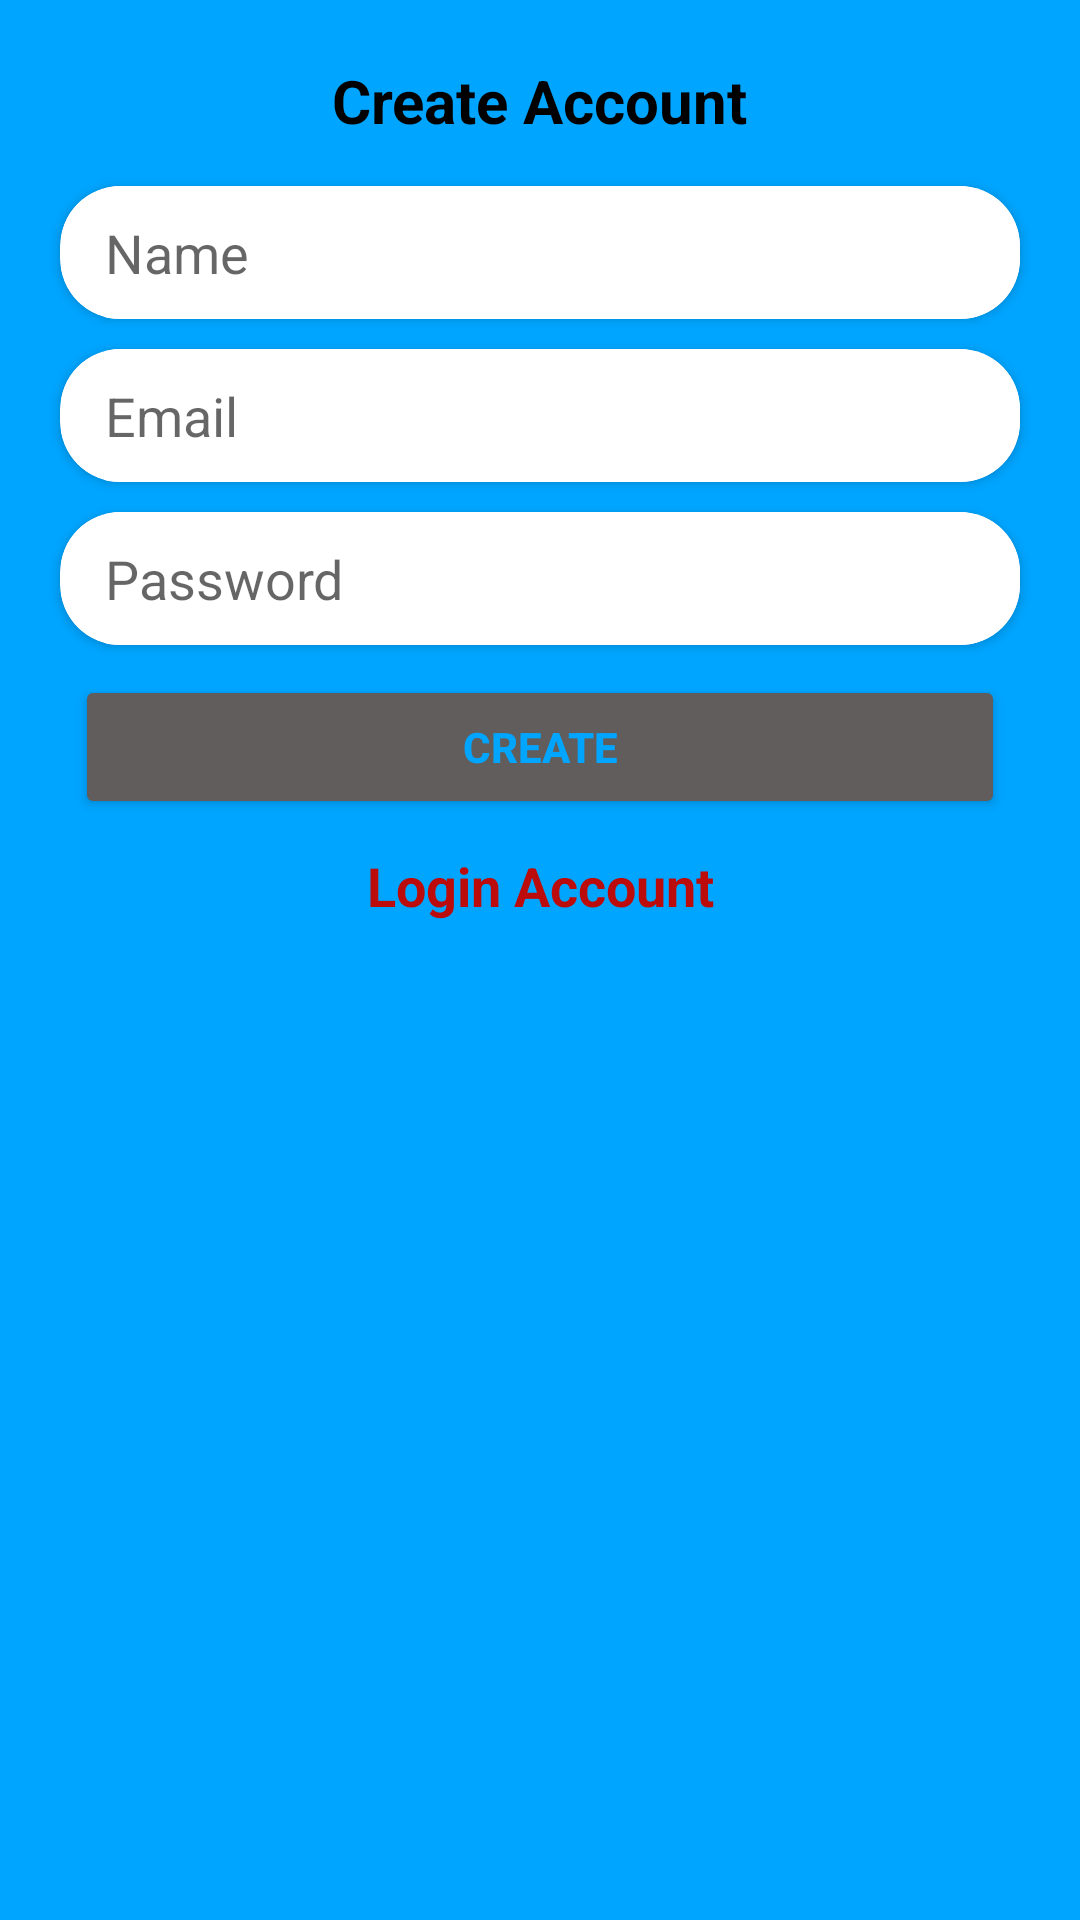

This screen was rendered from an Android layout file. Write that file and the resources it references.
<!-- AndroidManifest.xml: application theme Theme.Text3 -->
<!-- res/layout/fragment_create_account.xml -->
<?xml version="1.0" encoding="utf-8"?>
<androidx.constraintlayout.widget.ConstraintLayout xmlns:android="http://schemas.android.com/apk/res/android"
    xmlns:app="http://schemas.android.com/apk/res-auto"
    xmlns:tools="http://schemas.android.com/tools"
    android:layout_width="match_parent"
    android:layout_height="match_parent"
    android:background="#00A5FF"
    tools:context=".ui.CreateAccountFragment">

    <TextView
        android:id="@+id/txtCreateAccountLabel_createPage"
        android:layout_width="wrap_content"
        android:layout_height="wrap_content"
        android:layout_marginTop="20dp"
        android:text="Create Account"
        android:textColor="#000000"
        android:textSize="20sp"
        android:textStyle="bold"
        app:layout_constraintLeft_toLeftOf="parent"
        app:layout_constraintRight_toRightOf="parent"
        app:layout_constraintTop_toTopOf="parent" />

    <androidx.cardview.widget.CardView
        android:id="@+id/cardName_createPage"
        android:layout_width="match_parent"
        android:layout_height="wrap_content"
        android:layout_marginLeft="20dp"
        android:layout_marginTop="15dp"
        android:layout_marginRight="20dp"
        app:cardCornerRadius="20dp"
        app:layout_constraintLeft_toLeftOf="parent"
        app:layout_constraintRight_toRightOf="parent"
        app:layout_constraintTop_toBottomOf="@id/txtCreateAccountLabel_createPage">

        <androidx.constraintlayout.widget.ConstraintLayout
            android:layout_width="match_parent"
            android:layout_height="match_parent">

            <EditText
                android:id="@+id/edtName_createPage"
                android:layout_width="match_parent"
                android:layout_height="match_parent"
                android:layout_marginLeft="15dp"
                android:background="#ffffff"
                android:hint="Name"
                android:inputType="textEmailAddress"
                android:maxLines="1"
                android:paddingTop="10dp"
                android:paddingBottom="10dp" />

        </androidx.constraintlayout.widget.ConstraintLayout>


    </androidx.cardview.widget.CardView>

    <androidx.cardview.widget.CardView
        android:id="@+id/cardEmail_createPage"
        android:layout_width="match_parent"
        android:layout_height="wrap_content"
        android:layout_marginLeft="20dp"
        android:layout_marginTop="10dp"
        android:layout_marginRight="20dp"
        app:cardCornerRadius="20dp"
        app:layout_constraintLeft_toLeftOf="parent"
        app:layout_constraintRight_toRightOf="parent"
        app:layout_constraintTop_toBottomOf="@id/cardName_createPage">

        <androidx.constraintlayout.widget.ConstraintLayout
            android:layout_width="match_parent"
            android:layout_height="match_parent">

            <EditText
                android:id="@+id/edtEmail_createPage"
                android:layout_width="match_parent"
                android:layout_height="match_parent"
                android:layout_marginLeft="15dp"
                android:background="#ffffff"
                android:hint="Email"
                android:inputType="textEmailAddress"
                android:maxLines="1"
                android:paddingTop="10dp"
                android:paddingBottom="10dp" />

        </androidx.constraintlayout.widget.ConstraintLayout>


    </androidx.cardview.widget.CardView>

    <androidx.cardview.widget.CardView
        android:id="@+id/cardPassword_createPage"
        android:layout_width="match_parent"
        android:layout_height="wrap_content"
        android:layout_marginLeft="20dp"
        android:layout_marginTop="10dp"
        android:layout_marginRight="20dp"
        app:cardCornerRadius="20dp"
        app:layout_constraintLeft_toLeftOf="parent"
        app:layout_constraintRight_toRightOf="parent"
        app:layout_constraintTop_toBottomOf="@id/cardEmail_createPage">

        <androidx.constraintlayout.widget.ConstraintLayout
            android:layout_width="match_parent"
            android:layout_height="match_parent">

            <EditText
                android:id="@+id/edtPassword_createPage"
                android:layout_width="match_parent"
                android:layout_height="match_parent"
                android:layout_marginLeft="15dp"
                android:background="#ffffff"
                android:hint="Password"
                android:inputType="textPassword"
                android:maxLines="1"
                android:paddingTop="10dp"
                android:paddingBottom="10dp" />

        </androidx.constraintlayout.widget.ConstraintLayout>


    </androidx.cardview.widget.CardView>

    <Button
        android:id="@+id/btnCreateAccount_createPage"
        android:layout_width="match_parent"
        android:layout_height="wrap_content"
        android:layout_marginLeft="25dp"
        android:layout_marginTop="10dp"
        android:layout_marginRight="25dp"
        android:backgroundTint="#615D5D"
        android:text="Create"
        android:textColor="#00A5FF"
        android:textStyle="bold"
        app:layout_constraintLeft_toLeftOf="parent"
        app:layout_constraintRight_toRightOf="parent"
        app:layout_constraintTop_toBottomOf="@id/cardPassword_createPage" />

    <TextView
        android:id="@+id/btnLoginAccount_createPage"
        android:layout_width="wrap_content"
        android:layout_height="wrap_content"
        android:layout_marginTop="10dp"
        android:text="Login Account"
        android:textColor="#BC0B0B"
        android:textSize="18sp"
        android:textStyle="bold"
        app:layout_constraintLeft_toLeftOf="parent"
        app:layout_constraintRight_toRightOf="parent"
        app:layout_constraintTop_toBottomOf="@id/btnCreateAccount_createPage" />

</androidx.constraintlayout.widget.ConstraintLayout>
<!-- resources referenced by this layout -->
<resources>
  <style name="Theme.Text3" parent="Theme.MaterialComponents.DayNight.DarkActionBar">
          
          <item name="colorPrimary">#00A5FF</item>
          <item name="colorPrimaryVariant">#0081C6</item>
          <item name="colorOnPrimary">@color/white</item>
          
          <item name="colorSecondary">@color/teal_200</item>
          <item name="colorSecondaryVariant">@color/teal_700</item>
          <item name="colorOnSecondary">@color/black</item>
          
          <item name="android:statusBarColor" tools:targetApi="l">?attr/colorPrimaryVariant</item>
          
      </style>
  <!-- not gathered from this repository: default colours our renderer supplied (Android Studio template values) -->
  <color name="teal_200">#FF03DAC5</color>
  <color name="teal_700">#FF018786</color>
  <color name="black">#FF000000</color>
  <color name="white">#FFFFFFFF</color>
</resources>
